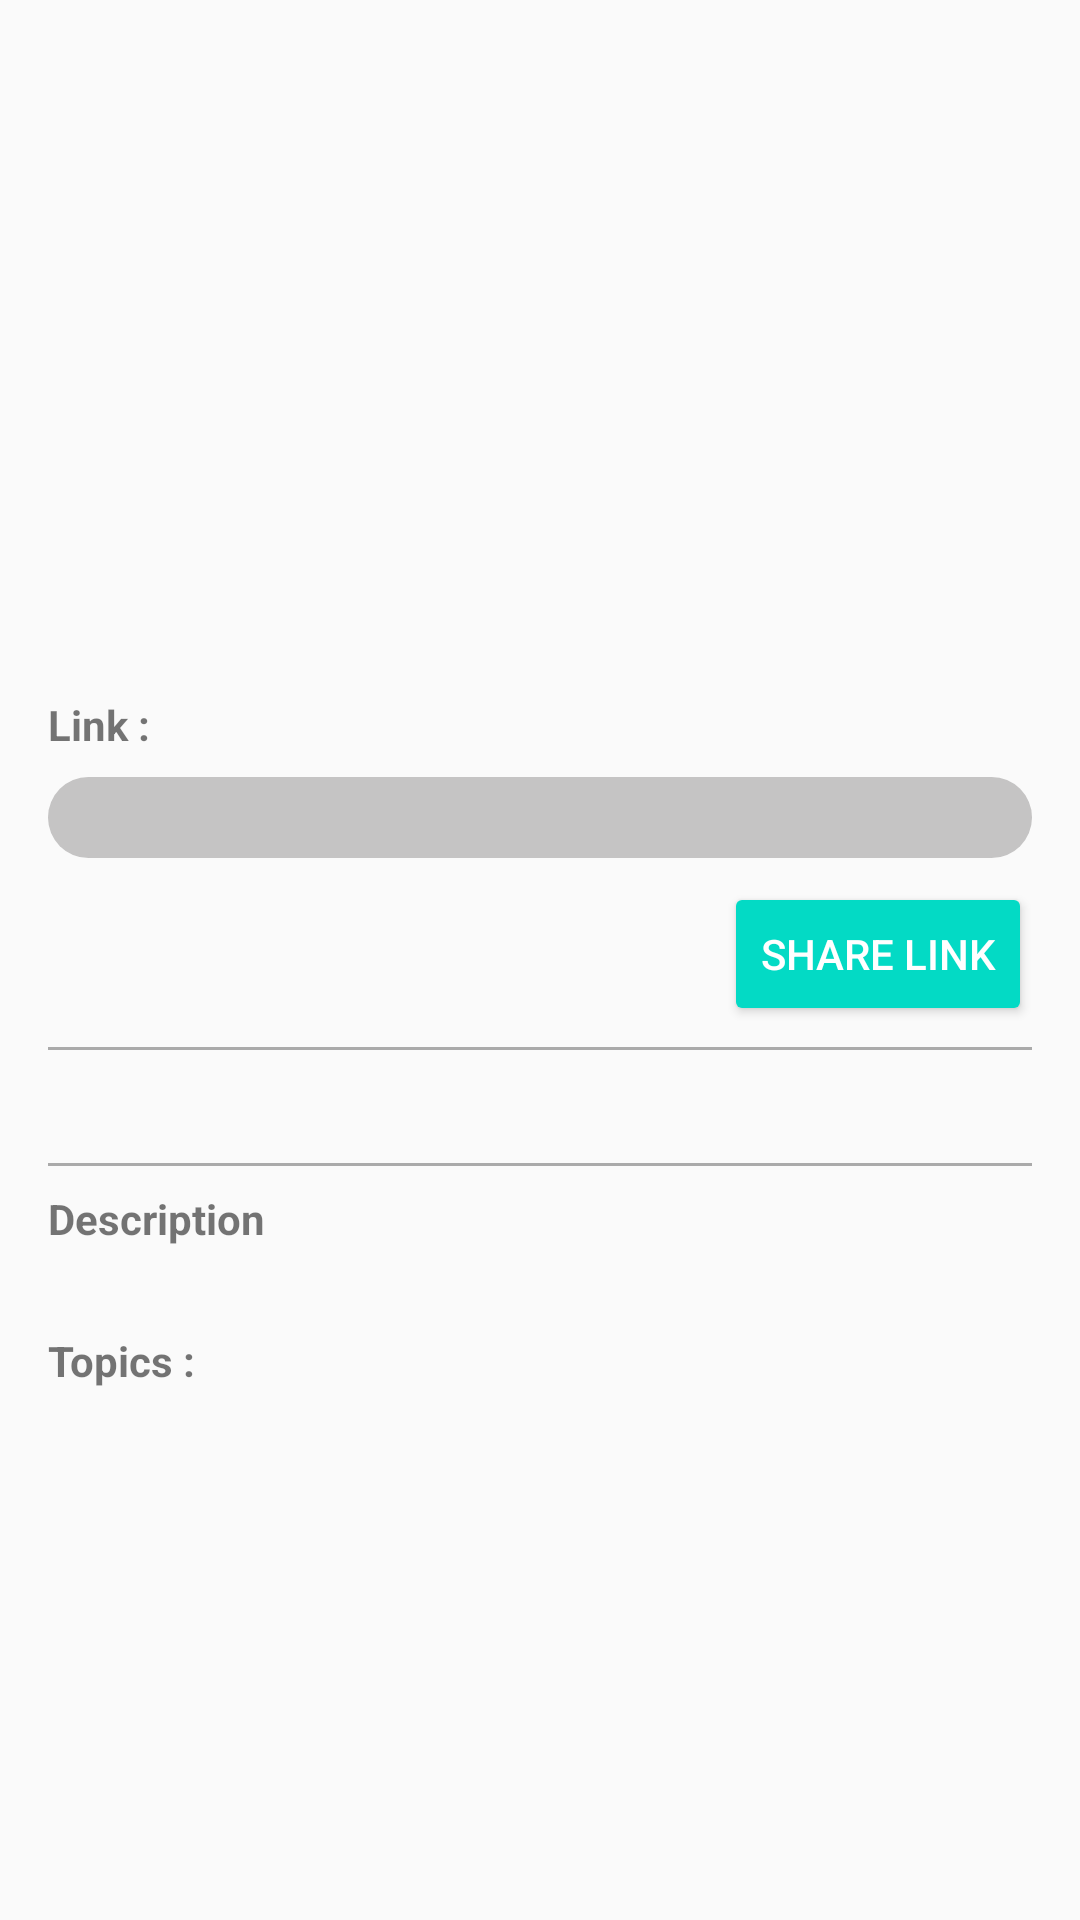

This screen was rendered from an Android layout file. Write that file and the resources it references.
<!-- AndroidManifest.xml: application theme AppTheme -->
<!-- res/layout/fragment_detail.xml -->
<?xml version="1.0" encoding="utf-8"?>
<androidx.constraintlayout.widget.ConstraintLayout xmlns:android="http://schemas.android.com/apk/res/android"
    xmlns:tools="http://schemas.android.com/tools"
    android:layout_width="match_parent"
    android:layout_height="match_parent"
    xmlns:app="http://schemas.android.com/apk/res-auto"
    tools:context=".presentation.detail.DetailFragment"
    android:padding="16dp"
    >

    <ImageView
        android:id="@+id/img_banner"
        android:layout_width="match_parent"
        android:layout_height="200dp"
        android:adjustViewBounds="true"
        android:scaleType="centerCrop"
        app:layout_constraintEnd_toEndOf="parent"
        app:layout_constraintStart_toStartOf="parent"
        app:layout_constraintTop_toTopOf="parent"
        tools:src="@tools:sample/backgrounds/scenic" />

    <TextView
        android:id="@+id/textView"
        style="@style/TextAppearance.AppCompat.Small"
        android:layout_width="match_parent"
        android:layout_height="wrap_content"
        android:layout_marginTop="16dp"
        android:text="Link :"
        android:textStyle="bold"
        app:layout_constraintTop_toBottomOf="@+id/img_banner"
        tools:layout_editor_absoluteX="16dp" />

    <TextView
        android:id="@+id/tv_url_access"
        android:layout_width="match_parent"
        android:layout_height="wrap_content"
        android:background="@drawable/rounded_background_link"
        android:gravity="center_vertical"
        android:layout_marginTop="8dp"
        android:paddingHorizontal="16dp"
        android:paddingVertical="4dp"
        app:layout_constraintStart_toStartOf="parent"
        app:layout_constraintTop_toBottomOf="@+id/textView"
        android:maxLines="1"
        tools:text="@tools:sample/lorem/random"
        android:enabled="true"
        android:textIsSelectable="true"
        android:focusable="true"
        android:longClickable="true"
        />

    <View
        android:layout_width="match_parent"
        android:layout_height="1dp"
        android:background="@android:color/darker_gray"
        app:layout_constraintBottom_toTopOf="@+id/tv_title"
        tools:layout_editor_absoluteX="16dp"
        />

    <TextView
        android:id="@+id/tv_title"
        android:layout_width="0dp"
        android:layout_height="wrap_content"
        android:layout_marginEnd="16dp"
        android:maxLines="3"
        android:layout_marginTop="8dp"
        android:paddingVertical="8dp"
        android:textSize="16sp"
        android:textStyle="bold"
        app:layout_constraintEnd_toEndOf="parent"
        app:layout_constraintHorizontal_bias="0.75"
        app:layout_constraintStart_toStartOf="parent"
        app:layout_constraintTop_toBottomOf="@+id/btn_share_link"
        tools:maxLines="2"
        tools:text="@tools:sample/lorem/random" />

    <View
        android:id="@+id/view"
        android:layout_width="match_parent"
        android:layout_height="1dp"
        android:background="@android:color/darker_gray"
        app:layout_constraintTop_toBottomOf="@+id/tv_title"
        tools:layout_editor_absoluteX="16dp" />

    <Button
        android:id="@+id/btn_share_link"
        style="@style/Widget.AppCompat.Button.Colored"
        android:layout_width="wrap_content"
        android:layout_height="wrap_content"
        android:text="share link"
        android:layout_marginVertical="8dp"
        app:layout_constraintEnd_toEndOf="parent"
        app:layout_constraintTop_toBottomOf="@+id/tv_url_access" />


    <TextView
        android:id="@+id/textView3"
        style="@style/TextAppearance.AppCompat.Small"
        android:layout_width="wrap_content"
        android:layout_height="wrap_content"
        android:layout_marginVertical="8dp"
        android:text="Description"
        android:textStyle="bold"
        app:layout_constraintStart_toStartOf="parent"
        app:layout_constraintTop_toBottomOf="@+id/view" />

    <TextView
        android:id="@+id/tv_desc"
        android:layout_width="0dp"
        android:layout_height="wrap_content"
        android:layout_marginVertical="4dp"
        android:textSize="12sp"
        app:layout_constraintEnd_toEndOf="@+id/tv_title"
        app:layout_constraintStart_toStartOf="@+id/tv_title"
        app:layout_constraintTop_toBottomOf="@+id/textView3"
        tools:maxLines="5"
        tools:text="@tools:sample/lorem/random" />


    <TextView
        android:id="@+id/textView4"
        style="@style/TextAppearance.AppCompat.Small"
        android:textStyle="bold"
        android:layout_width="wrap_content"
        android:layout_height="wrap_content"
        android:layout_marginVertical="8dp"
        android:text="Topics :"
        app:layout_constraintStart_toStartOf="parent"
        app:layout_constraintTop_toBottomOf="@+id/tv_desc" />

    <androidx.recyclerview.widget.RecyclerView
        android:id="@+id/rv_topic"
        android:layout_width="match_parent"
        android:layout_height="0dp"
        app:layout_constraintBottom_toBottomOf="parent"
        app:layout_constraintEnd_toEndOf="parent"
        app:layout_constraintStart_toStartOf="parent"
        app:layout_constraintTop_toBottomOf="@+id/textView4"
        tools:listitem="@layout/item_topic" />


</androidx.constraintlayout.widget.ConstraintLayout>
<!-- res/layout/item_topic.xml (included above) -->
<?xml version="1.0" encoding="utf-8"?>
<com.google.android.material.chip.Chip xmlns:android="http://schemas.android.com/apk/res/android"
    style="@style/Widget.MaterialComponents.Chip.Choice"
    android:layout_width="wrap_content"
    android:layout_height="wrap_content"
    android:id="@+id/chip_topic"
    android:checkable="true"
    android:layout_margin="4dp"
    xmlns:tools="http://schemas.android.com/tools"
    tools:text="@tools:sample/lorem"  />
<!-- resources referenced by this layout -->
<resources>
  <!-- drawable rounded_background_link (drawable) -->
  <?xml version="1.0" encoding="utf-8"?>
  <shape xmlns:android="http://schemas.android.com/apk/res/android">
      <solid android:color="#40272121"/>
  
      <corners
          android:radius="24dp"/>
  
  </shape>
  <style name="AppTheme" parent="Theme.AppCompat.Light.DarkActionBar">
          
          <item name="colorPrimary">@color/colorPrimary</item>
          <item name="colorPrimaryDark">@color/colorPrimaryDark</item>
          <item name="colorAccent">@color/colorAccent</item>
      </style>
  <!-- not gathered from this repository: default colours our renderer supplied (Android Studio template values) -->
  <color name="colorPrimary">#FF6200EE</color>
  <color name="colorPrimaryDark">#FF3700B3</color>
  <color name="colorAccent">#FF03DAC5</color>
</resources>
